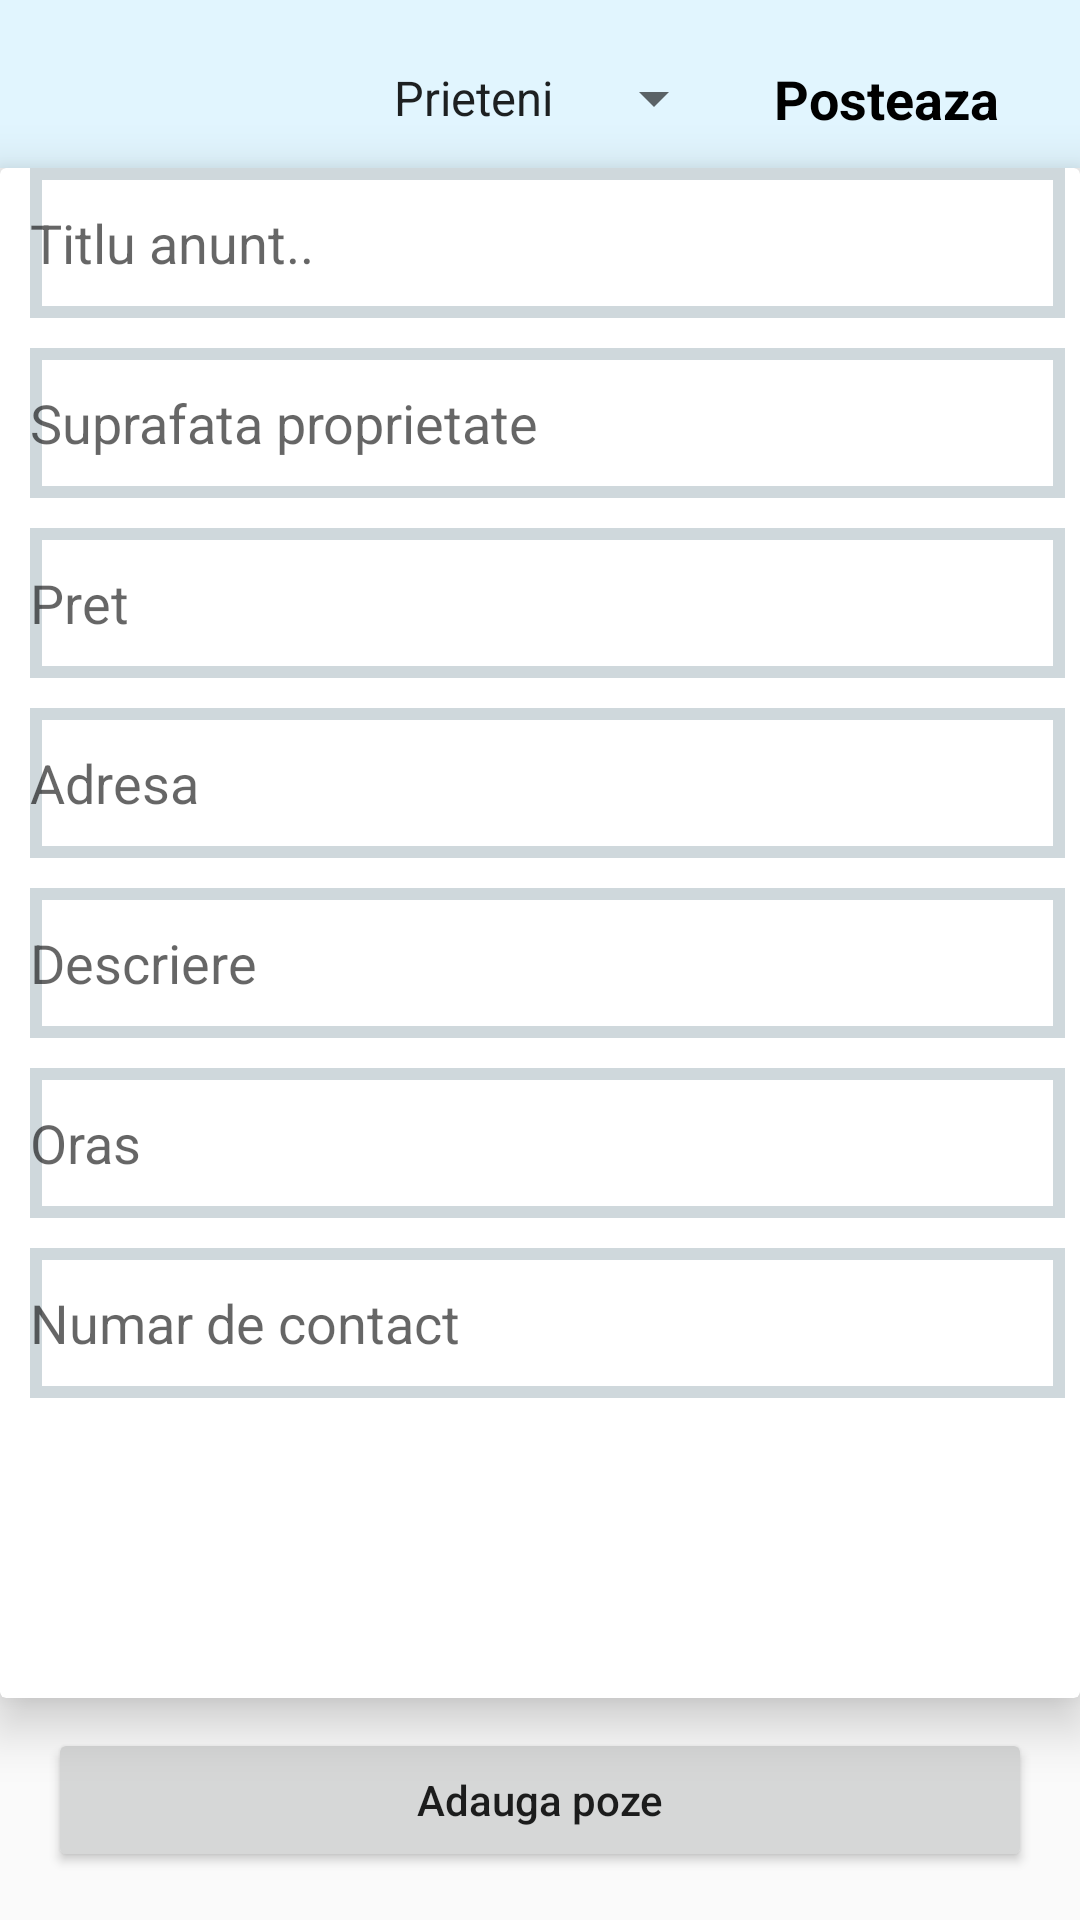

The Android layout XML behind this screen, and the referenced resources:
<!-- AndroidManifest.xml: application theme customTheme -->
<!-- res/layout/activity_upload.xml -->
<?xml version="1.0" encoding="utf-8"?>
<RelativeLayout xmlns:android="http://schemas.android.com/apk/res/android"
    xmlns:app="http://schemas.android.com/apk/res-auto"
    android:layout_width="match_parent"
    android:layout_height="wrap_content">


    <androidx.appcompat.widget.Toolbar
        android:id="@+id/toolbar"
        android:layout_width="match_parent"
        android:layout_height="?android:attr/actionBarSize"
        android:background="@color/colorPrimary"
        app:layout_scrollFlags="scroll|enterAlways"
        app:title="">

        <RelativeLayout
            android:layout_width="match_parent"
            android:layout_height="wrap_content"
            android:orientation="vertical">

            <Spinner
                android:id="@+id/privacy_spinner"
                android:layout_width="wrap_content"
                android:layout_height="wrap_content"
                android:layout_alignParentTop="true"
                android:layout_marginEnd="16dp"
                android:layout_marginTop="10dp"
                android:layout_toStartOf="@id/postBtnTxt"
                android:entries="@array/privacy_level" />


            <TextView
                android:id="@+id/postBtnTxt"
                android:layout_width="wrap_content"
                android:layout_height="wrap_content"
                android:layout_alignParentEnd="true"
                android:layout_alignParentTop="true"
                android:layout_marginEnd="27dp"
                android:layout_marginTop="10dp"
                android:text="Posteaza"
                android:textColor="#000"
                android:textSize="18sp"
                android:textStyle="bold" />

        </RelativeLayout>
    </androidx.appcompat.widget.Toolbar>


    <androidx.cardview.widget.CardView
        android:layout_width="match_parent"
        android:layout_height="match_parent"
        android:layout_above="@+id/add_image"
        android:layout_below="@id/toolbar"
        android:elevation="2dp"
        app:cardElevation="10dp">

        <RelativeLayout
            android:layout_width="match_parent"
            android:layout_height="match_parent">


            <EditText
                android:id="@+id/status_edit"
                android:layout_width="395dp"
                android:layout_height="50dp"
                android:layout_marginStart="10dp"
                android:layout_marginEnd="5dp"
                android:hint="Titlu anunt.."
                android:background="@drawable/back"
                >
            </EditText>

            <EditText
                android:id="@+id/suprafata"
                android:layout_width="395dp"
                android:layout_height="50dp"
                android:background="@drawable/back"
                android:hint="Suprafata proprietate"
                android:layout_marginTop="60dp"
                android:layout_marginStart="10dp"
                android:layout_marginEnd="5dp"/>

            <EditText
                android:id="@+id/pret"
                android:layout_width="395dp"
                android:layout_height="50dp"
                android:layout_marginStart="10dp"
                android:layout_marginTop="120dp"
                android:background="@drawable/back"
                android:layout_marginEnd="5dp"
                android:hint="Pret" />

            <EditText
                android:id="@+id/adresa"
                android:layout_width="395dp"
                android:layout_height="50dp"
                android:hint="Adresa"
                android:layout_marginStart="10dp"
                android:layout_marginTop="180dp"
                android:background="@drawable/back"
                android:layout_marginEnd="5dp"/>

            <EditText
                android:id="@+id/descriere"
                android:layout_width="395dp"
                android:background="@drawable/back"
                android:layout_height="50dp"
                android:hint="Descriere"
                android:layout_marginStart="10dp"
                android:layout_marginTop="240dp"
                android:layout_marginEnd="5dp"/>

            <EditText
                android:id="@+id/nrcontact"
                android:layout_width="395dp"
                android:layout_height="50dp"
                android:background="@drawable/back"
                android:hint="Numar de contact"
                android:layout_marginStart="10dp"
                android:layout_marginTop="360dp"
                android:layout_marginEnd="5dp"/>

            <EditText
                android:id="@+id/oras"
                android:layout_width="395dp"
                android:layout_height="50dp"
                android:hint="Oras"
                android:background="@drawable/back"
                android:layout_marginStart="10dp"
                android:layout_marginTop="300dp"
                android:layout_marginEnd="5dp"/>

            <ImageView
                android:id="@+id/image"
                android:layout_width="395dp"
                android:layout_height="180dp"
                app:srcCompat="@drawable/default_image_placeholder"
                android:layout_marginStart="10dp"
                android:layout_marginTop="430dp"
                android:layout_marginEnd="5dp"/>


        </RelativeLayout>
    </androidx.cardview.widget.CardView>

    <Button
        android:id="@+id/add_image"
        android:layout_width="match_parent"
        android:layout_height="wrap_content"
        android:layout_alignParentBottom="true"
        android:layout_marginBottom="16dp"
        android:layout_marginEnd="16dp"
        android:layout_marginStart="16dp"
        android:layout_marginTop="10dp"
        android:text="Adauga poze"
        android:textAllCaps="false" />

</RelativeLayout>
<!-- resources referenced by this layout -->
<resources>
  <string-array name="privacy_level">
          <item>Prieteni</item>
          <item>Doar eu</item>
          <item>Public</item>
      </string-array>
  <color name="colorPrimary">#e1f5fe</color>
  <!-- drawable back (drawable) -->
  <shape xmlns:android="http://schemas.android.com/apk/res/android" android:shape="rectangle" >
      <solid android:color="@android:color/white" />
      <stroke android:width="4dip" android:color="#cfd8dc"/>
  </shape>
  <style name="customTheme" parent="Theme.AppCompat.Light.NoActionBar">
          
          <item name="colorPrimary">@color/colorPrimary</item>
          <item name="colorPrimaryDark">#000</item>
          <item name="colorAccent">@color/colorAccent</item>
          <item name="android:windowContentTransitions">true</item>
      </style>
  <color name="colorAccent">#ffffff</color>
</resources>
